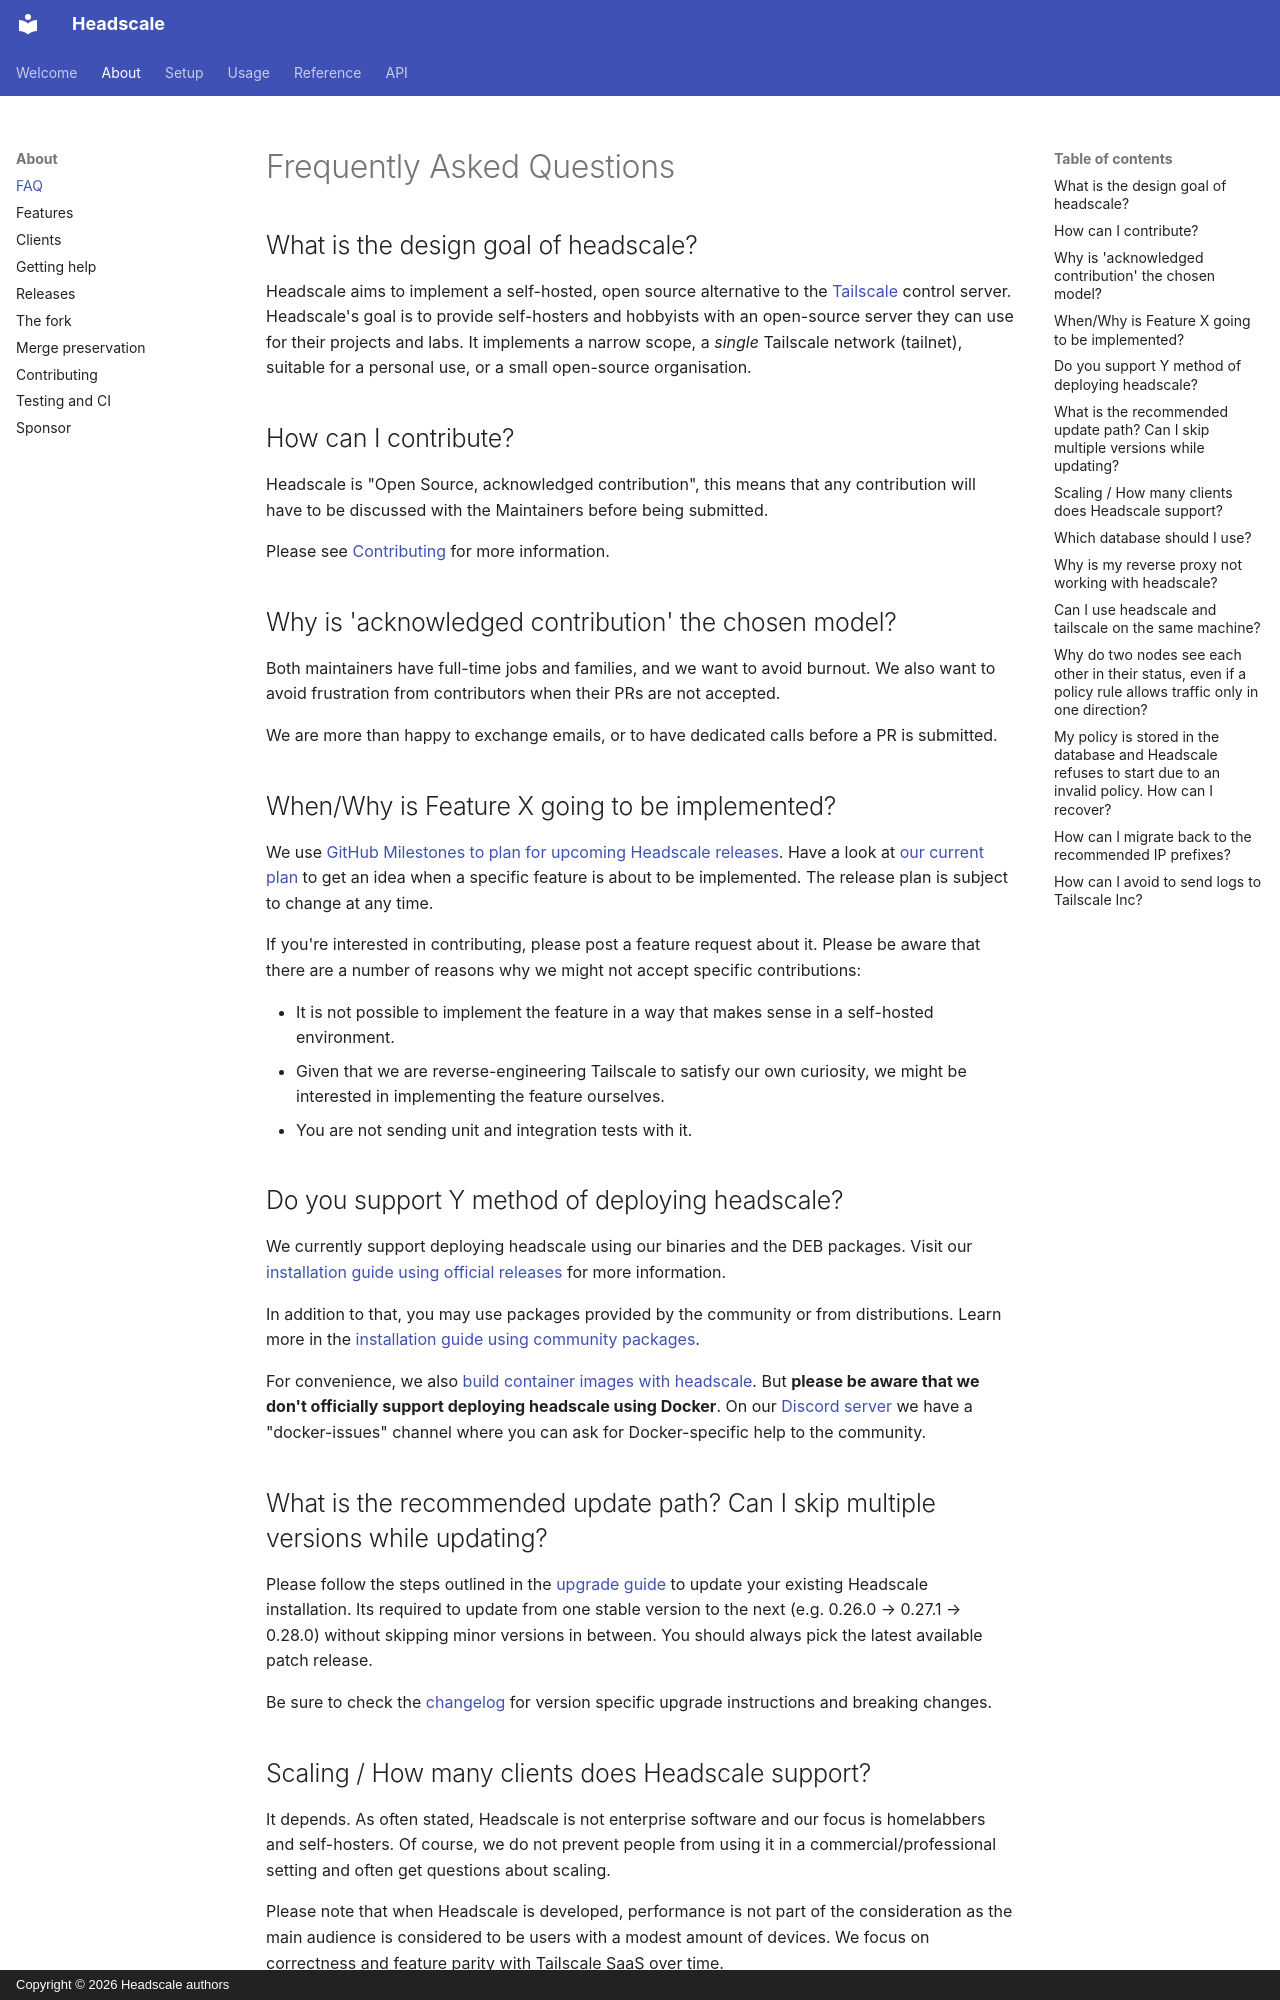

repository: blackhiden/headscale · page: about/faq/index.html · generator: mkdocs · copyright: Copyright © 2026 Headscale authors

# Frequently Asked Questions

## What is the design goal of headscale?

Headscale aims to implement a self-hosted, open source alternative to the
[Tailscale](https://tailscale.com/) control server. Headscale's goal is to
provide self-hosters and hobbyists with an open-source server they can use for
their projects and labs. It implements a narrow scope, a _single_ Tailscale
network (tailnet), suitable for a personal use, or a small open-source
organisation.

## How can I contribute?

Headscale is "Open Source, acknowledged contribution", this means that any
contribution will have to be discussed with the Maintainers before being submitted.

Please see [Contributing](contributing.md) for more information.

## Why is 'acknowledged contribution' the chosen model?

Both maintainers have full-time jobs and families, and we want to avoid burnout. We also want to avoid frustration from contributors when their PRs are not accepted.

We are more than happy to exchange emails, or to have dedicated calls before a PR is submitted.

## When/Why is Feature X going to be implemented?

We use [GitHub Milestones to plan for upcoming Headscale releases](https://github.com/blackhiden/headscale/milestones).
Have a look at [our current plan](https://github.com/blackhiden/headscale/milestones) to get an idea when a specific
feature is about to be implemented. The release plan is subject to change at any time.

If you're interested in contributing, please post a feature request about it. Please be aware that there are a number of
reasons why we might not accept specific contributions:

- It is not possible to implement the feature in a way that makes sense in a self-hosted environment.
- Given that we are reverse-engineering Tailscale to satisfy our own curiosity, we might be interested in implementing the feature ourselves.
- You are not sending unit and integration tests with it.

## Do you support Y method of deploying headscale?

We currently support deploying headscale using our binaries and the DEB packages. Visit our [installation guide using
official releases](../setup/install/official.md) for more information.

In addition to that, you may use packages provided by the community or from distributions. Learn more in the
[installation guide using community packages](../setup/install/community.md).

For convenience, we also [build container images with headscale](../setup/install/container.md). But **please be aware that
we don't officially support deploying headscale using Docker**. On our [Discord server](https://discord.gg/c84AZQhmpx)
we have a "docker-issues" channel where you can ask for Docker-specific help to the community.

## What is the recommended update path? Can I skip multiple versions while updating?

Please follow the steps outlined in the [upgrade guide](../setup/upgrade.md) to update your existing Headscale
installation. Its required to update from one stable version to the next (e.g. 0.26.0 → 0.27.1 → 0.28.0) without
skipping minor versions in between. You should always pick the latest available patch release.

Be sure to check the [changelog](https://github.com/blackhiden/headscale/blob/main/CHANGELOG.md) for version specific
upgrade instructions and breaking changes.
